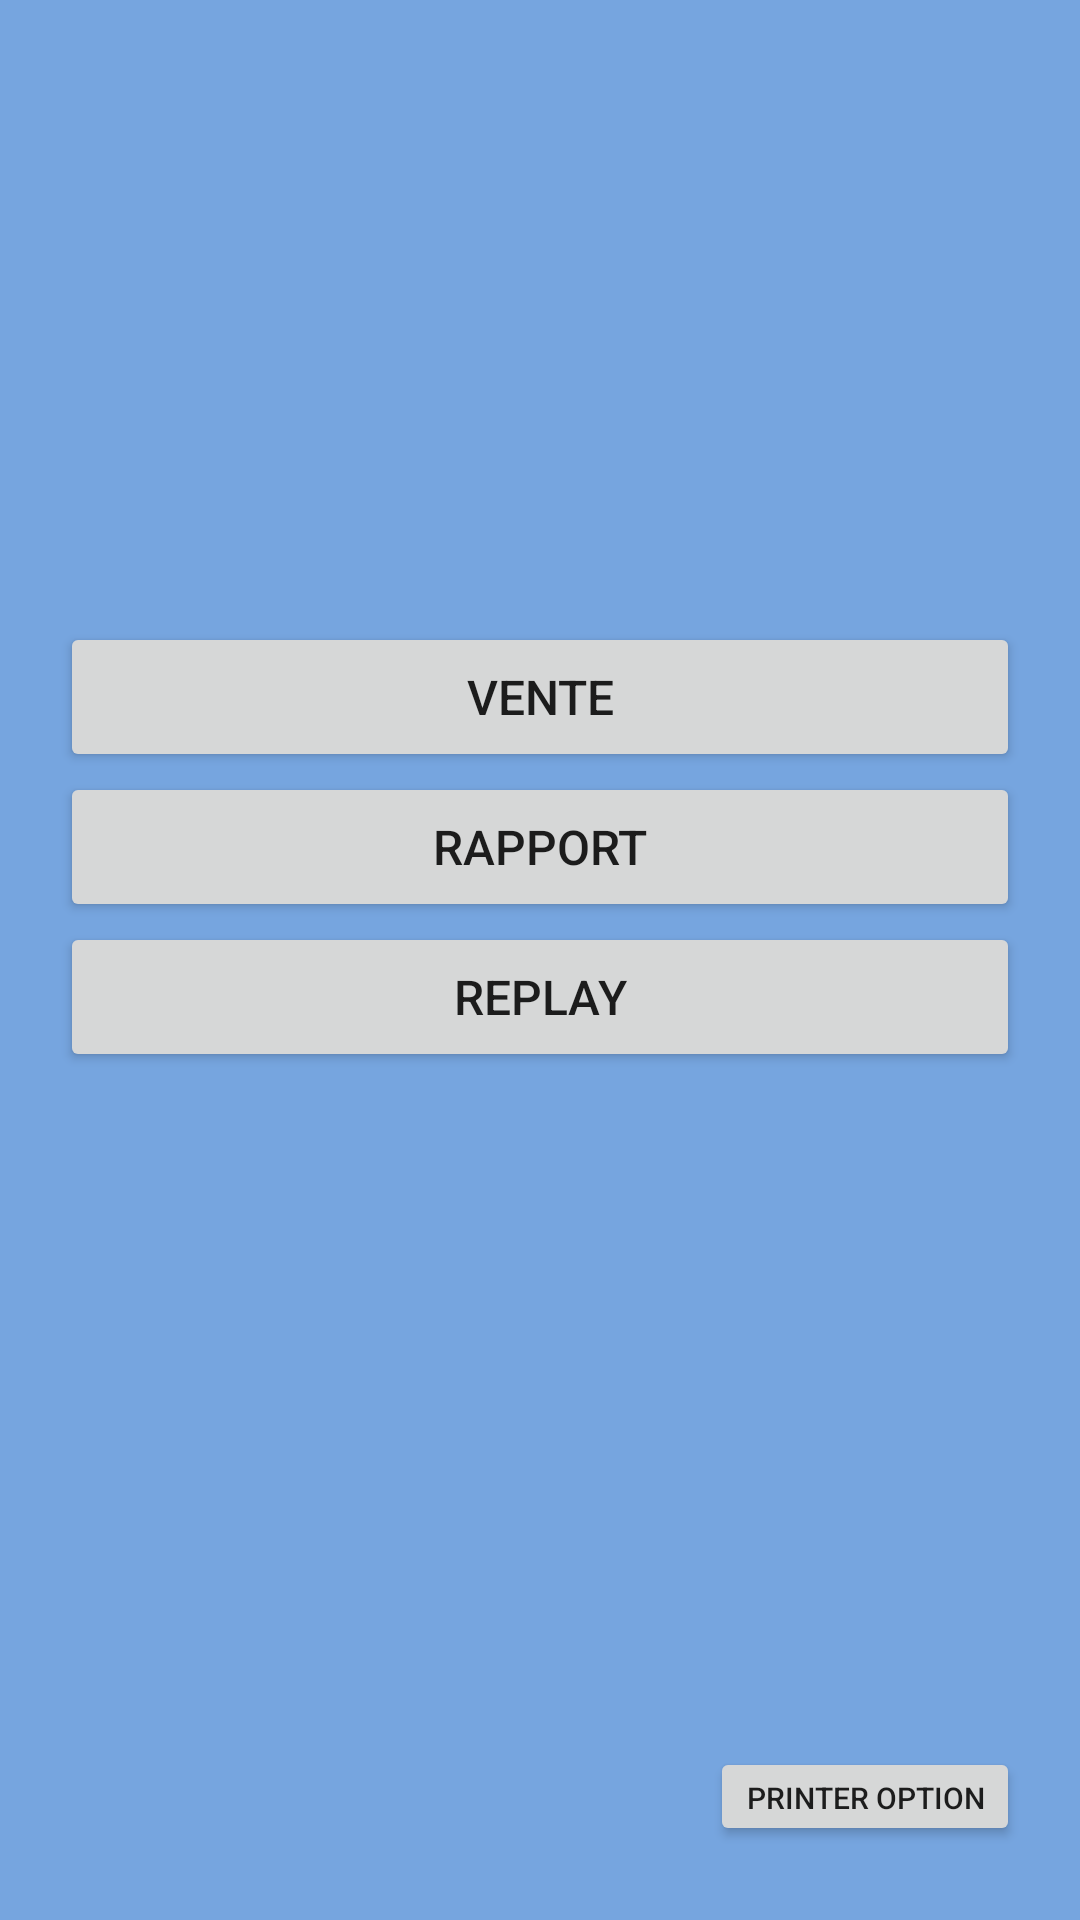

Here is an Android app screen rendered from its layout file. Give the layout XML and the strings, colors and styles it references.
<!-- AndroidManifest.xml: application theme AppTheme.NoActionBar -->
<!-- res/layout/vente_rapport.xml -->
<?xml version="1.0" encoding="utf-8"?>
<LinearLayout xmlns:android="http://schemas.android.com/apk/res/android"
    xmlns:app="http://schemas.android.com/apk/res-auto"
    android:layout_width="match_parent"
    android:layout_height="match_parent"
    android:background="@color/colorPrimaryDark"
    android:orientation="vertical"
    android:padding="20dp">

    <LinearLayout
        android:layout_width="match_parent"
        android:layout_height="0dp"
        android:layout_weight="5"
        android:orientation="vertical"></LinearLayout>

    <LinearLayout
        android:layout_width="match_parent"
        android:layout_height="0dp"
        android:layout_alignParentTop="false"
        android:layout_alignParentBottom="false"
        android:layout_weight="10">

        <LinearLayout
            android:layout_width="match_parent"
            android:layout_height="168dp"
            android:orientation="vertical">

            <Button
                android:id="@+id/bt_vente"
                android:layout_width="match_parent"
                android:layout_height="50sp"
                android:text="VENTE"
                android:textSize="16dp" />

            <Button
                android:id="@+id/bt_rapport"
                android:layout_width="match_parent"
                android:layout_height="50sp"
                android:text="RAPPORT"
                android:textSize="16dp" />

            <Button
                android:id="@+id/bt_replay"
                android:layout_width="match_parent"
                android:layout_height="50sp"
                android:text="Replay"
                android:textSize="16dp" />

        </LinearLayout>

    </LinearLayout>

    <LinearLayout
        android:layout_width="match_parent"
        android:layout_height="0dp"
        android:layout_weight="1"
        android:layoutDirection="rtl"
        android:orientation="vertical">

        <Button
            android:id="@+id/print_option"
            android:layout_width="wrap_content"
            android:layout_height="33dp"
            android:text="Printer Option"
            android:textSize="10dp" />
    </LinearLayout>

</LinearLayout>
<!-- resources referenced by this layout -->
<resources>
  <color name="colorPrimaryDark">#76a5df</color>
  <style name="AppTheme.NoActionBar">
          <item name="windowActionBar">false</item>
          <item name="windowNoTitle">true</item>
      </style>
</resources>
